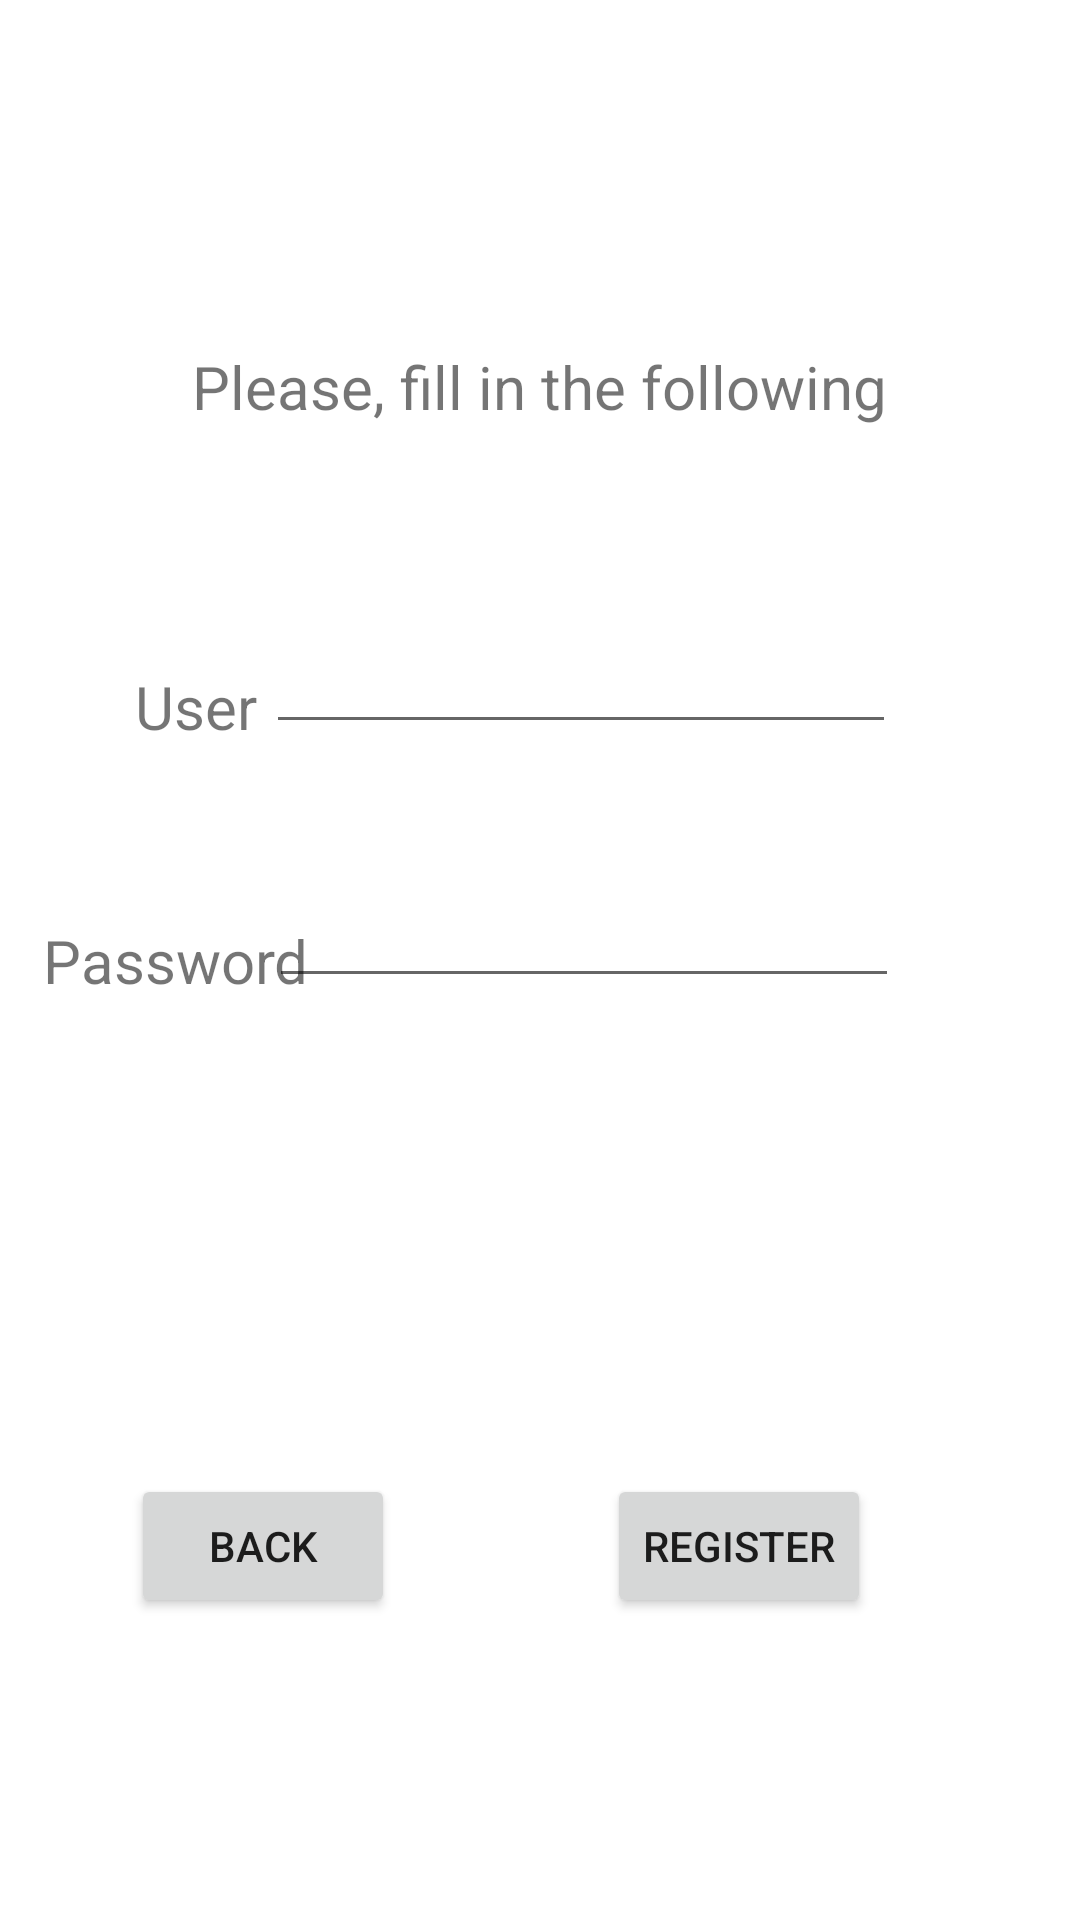

This screen was rendered from an Android layout file. Write that file and the resources it references.
<!-- AndroidManifest.xml: application theme Theme.FlightAdmin -->
<!-- res/layout/activity_reg.xml -->
<?xml version="1.0" encoding="utf-8"?>
<androidx.constraintlayout.widget.ConstraintLayout xmlns:android="http://schemas.android.com/apk/res/android"
    xmlns:app="http://schemas.android.com/apk/res-auto"
    xmlns:tools="http://schemas.android.com/tools"
    android:layout_width="match_parent"
    android:layout_height="match_parent"
    tools:context=".ui.RegActivity">

    <TextView
        android:id="@+id/tvData"
        android:layout_width="wrap_content"
        android:layout_height="wrap_content"
        android:text="@string/data"
        app:layout_constraintBottom_toBottomOf="parent"
        app:layout_constraintEnd_toEndOf="parent"
        app:layout_constraintHorizontal_bias="0.498"
        app:layout_constraintStart_toStartOf="parent"
        app:layout_constraintTop_toTopOf="parent"
        app:layout_constraintVertical_bias="0.188"
        android:textSize="20sp"/>
    <TextView
        android:id="@+id/tvLogin"
        android:layout_width="wrap_content"
        android:layout_height="wrap_content"
        android:text="@string/login"
        app:layout_constraintBottom_toBottomOf="parent"
        app:layout_constraintEnd_toEndOf="parent"
        app:layout_constraintHorizontal_bias="0.141"
        app:layout_constraintStart_toStartOf="parent"
        app:layout_constraintTop_toTopOf="parent"
        app:layout_constraintVertical_bias="0.362"
        android:textSize="20sp"/>

    <EditText
        android:id="@+id/edLogin"
        android:layout_width="wrap_content"
        android:layout_height="wrap_content"
        android:ems="10"
        android:inputType="textPersonName"
        android:minHeight="48dp"
        app:layout_constraintBottom_toBottomOf="parent"
        app:layout_constraintEnd_toEndOf="parent"
        app:layout_constraintHorizontal_bias="0.592"
        app:layout_constraintStart_toStartOf="parent"
        app:layout_constraintTop_toTopOf="parent"
        app:layout_constraintVertical_bias="0.338" />

    <TextView
        android:id="@+id/tvPasswd"
        android:layout_width="wrap_content"
        android:layout_height="wrap_content"
        android:text="@string/passwd"
        app:layout_constraintBottom_toBottomOf="parent"
        app:layout_constraintEnd_toEndOf="parent"
        app:layout_constraintHorizontal_bias="0.053"
        app:layout_constraintStart_toStartOf="parent"
        app:layout_constraintTop_toTopOf="parent"
        android:textSize="20sp"/>

    <EditText
        android:id="@+id/edPasswd"
        android:layout_width="wrap_content"
        android:layout_height="wrap_content"
        android:ems="10"
        android:inputType="textPassword"
        android:minHeight="48dp"
        app:layout_constraintBottom_toBottomOf="parent"
        app:layout_constraintEnd_toEndOf="parent"
        app:layout_constraintHorizontal_bias="0.597"
        app:layout_constraintStart_toStartOf="parent"
        app:layout_constraintTop_toTopOf="parent"
        app:layout_constraintVertical_bias="0.481"
        tools:ignore="SpeakableTextPresentCheck" />

    <Button
        android:id="@+id/btnBack"
        android:layout_width="wrap_content"
        android:layout_height="wrap_content"
        android:text="@string/back"
        app:layout_constraintBottom_toBottomOf="parent"
        app:layout_constraintEnd_toEndOf="parent"
        app:layout_constraintHorizontal_bias="0.16"
        app:layout_constraintStart_toStartOf="parent"
        app:layout_constraintTop_toTopOf="parent"
        app:layout_constraintVertical_bias="0.83" />

    <Button
        android:id="@+id/btnRegister"
        android:layout_width="wrap_content"
        android:layout_height="wrap_content"
        android:text="@string/register"
        app:layout_constraintBottom_toBottomOf="parent"
        app:layout_constraintEnd_toEndOf="parent"
        app:layout_constraintHorizontal_bias="0.744"
        app:layout_constraintStart_toStartOf="parent"
        app:layout_constraintTop_toTopOf="parent"
        app:layout_constraintVertical_bias="0.83" />
</androidx.constraintlayout.widget.ConstraintLayout>
<!-- resources referenced by this layout -->
<resources>
  <string name="back">Back</string>
  <string name="data">Please, fill in the following</string>
  <string name="login">User</string>
  <string name="passwd">Password</string>
  <string name="register">Register</string>
  <style name="Theme.FlightAdmin" parent="Theme.MaterialComponents.DayNight.DarkActionBar">
          
          <item name="colorPrimary">@color/orange</item>
          <item name="colorPrimaryVariant">@color/orange2</item>
          <item name="colorOnPrimary">@color/black</item>
          
          <item name="colorSecondary">@color/orangesec</item>
          <item name="colorSecondaryVariant">@color/orangesec2</item>
          <item name="colorOnSecondary">@color/black</item>
          
          <item name="android:statusBarColor" tools:targetApi="l">?attr/colorPrimaryVariant</item>
          
      </style>
  <color name="orange">#FCBC0E</color>
  <color name="orange2">#FBCD50</color>
  <color name="black">#FF000000</color>
  <color name="orangesec">#fee295</color>
  <color name="orangesec2">#ffebb5</color>
</resources>
